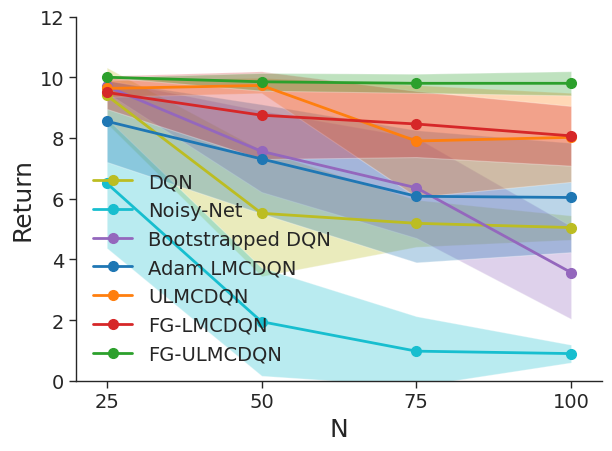

The matplotlib source for this figure: (Note: this script raises an exception after producing the figure.)
import os
import json
import math
import numpy as np
import pandas as pd
import seaborn as sns;

sns.set(style="ticks");
sns.set_context("paper")  # talk, notebook, paper
import matplotlib
import matplotlib.pyplot as plt
from matplotlib.ticker import FuncFormatter

# Set font family, bold, and font size
font = {'size': 16}  # font = {'family':'normal', 'weight':'normal', 'size': 12}
matplotlib.rc('font', **font)
# Avoid Type 3 fonts: http://phyletica.org/matplotlib-fonts/
matplotlib.rcParams['pdf.fonttype'] = 42
matplotlib.rcParams['ps.fonttype'] = 42
plt.rcParams['axes.autolimit_mode'] = 'round_numbers'
# plt.rcParams['axes.xmargin'] = 0
# plt.rcParams['axes.ymargin'] = 0


cfg = {
    'x_label': 'Step',
    'y_label': 'Return',
    'show': False,
    # 'imgType': 'png',
    'imgType': 'pdf',
    'ci': 'se',
    'runs': 20,
    'loc': 'best'
}


def nchain_best():
    label_list = ['DQN', 'Noisy-Net', 'Bootstrapped DQN', 'Adam LMCDQN', 'ULMCDQN', 'FG-LMCDQN', 'FG-ULMCDQN']
    color_list = ['tab:olive', 'tab:cyan', 'tab:purple', 'tab:blue', 'tab:orange', 'tab:red', 'tab:green', 'tab:brown']
    x_mean = np.array([25, 50, 75, 100])

    # Data with 20 runs
    y_mean = {
        'DQN': np.array([9.40, 5.52, 5.19, 5.05]),
        'FG-ULMCDQN': np.array([10, 9.85, 9.80, 9.80]),
        'FG-LMCDQN': np.array([9.50, 8.75, 8.46, 8.07]),
        'ULMCDQN': np.array([9.63, 9.73, 7.90, 8.02]),
        'Adam LMCDQN': np.array([8.55, 7.31, 6.08, 6.04]),
        'Noisy-Net': np.array([6.51, 1.95, 0.98, 0.90]),
        'Bootstrapped DQN': np.array([9.70, 7.56, 6.36, 3.57]),
        'LSVI-PHE': np.array([9.86, 9.86, 9.72, 9.50])
    }
    y_ci = {
        'DQN': np.array([0.44, 0.99, 0.37, 0.19])*2.093,
        'FG-ULMCDQN': np.array([0, 0.14, 0.15, 0.19])*2.093,
        'FG-LMCDQN': np.array([0.26, 0.69, 0.52, 0.47])*2.093,
        'ULMCDQN': np.array([0.13, 0.12, 0.88, 0.70])*2.093,
        'Adam LMCDQN': np.array([0.64, 0.86, 1.04, 0.86])*2.093,
        'Noisy-Net': np.array([1.02, 0.85, 0.55, 0.14])*2.093,
        'Bootstrapped DQN': np.array([0.10, 0.64, 0.79, 0.73])*2.093,
        'LSVI-PHE': np.array([0.13, 0.13, 0.26, 0.31])*2.093
    }

    fig, ax = plt.subplots()
    for i in range(len(label_list)):
        label = label_list[i]
        # Plot
        plt.plot(x_mean, y_mean[label], linewidth=2, color=color_list[i], label=label, marker='o', markersize=7)
        plt.fill_between(x_mean, y_mean[label] - y_ci[label], y_mean[label] + y_ci[label], facecolor=color_list[i],
                         alpha=0.3)
    ax.spines['right'].set_visible(False)
    ax.spines['top'].set_visible(False)
    ax.set_xlabel('N', fontsize=18)
    ax.set_ylabel('Return', fontsize=18)
    plt.tick_params(axis='both', which='major', labelsize=14)
    ax.set_xlim(20, 105)
    ax.set_ylim(0, None)
    ax.set_xticks(ticks=[25, 50, 75, 100])
    # Set legend
    ax.legend(loc=cfg['loc'], frameon=False, fontsize=14)
    # Adjust figure layout
    fig.tight_layout()
    # Save and show
    image_path = f'./figures/nchain_best.{cfg["imgType"]}'
    ax.get_figure().savefig(image_path)
    if cfg['show']:
        plt.show()
    plt.clf()  # clear figure
    plt.cla()  # clear axis
    plt.close()  # close window


def nchain_update_num():
    x = np.array([1, 4, 16, 32])
    # old data with 10 runs
    y = np.array([5.05, 5.40, 5.61, 6.27])  # averaged top 10 performance for N=100
    y_ci = np.array([0.27, 0.35, 0.17, 0.22])
    # y = np.array([6.54, 8.22, 6.54, 7.92]) # top 1 performance for N=100
    # y = np.array([4.95, 5.00, 4.92, 5.37])
    fig, ax = plt.subplots()
    # Plot
    plt.plot(x, y, linewidth=2, color='b')
    plt.fill_between(x, y - y_ci, y + y_ci, facecolor='b', alpha=0.3)
    ax.spines['right'].set_visible(False)
    ax.spines['top'].set_visible(False)
    ax.set_xlabel("The Update Number", fontsize=18)
    ax.set_ylabel('Return', fontsize=18)
    plt.tick_params(axis='both', which='major', labelsize=14)
    # Adjust figure layout
    fig.tight_layout()
    # Save and show
    image_path = f'./figures/nchain_update_num.{cfg["imgType"]}'
    ax.get_figure().savefig(image_path)
    if cfg['show']:
        plt.show()
    plt.clf()  # clear figure
    plt.cla()  # clear axis
    plt.close()  # close window


if __name__ == "__main__":
    nchain_best()
